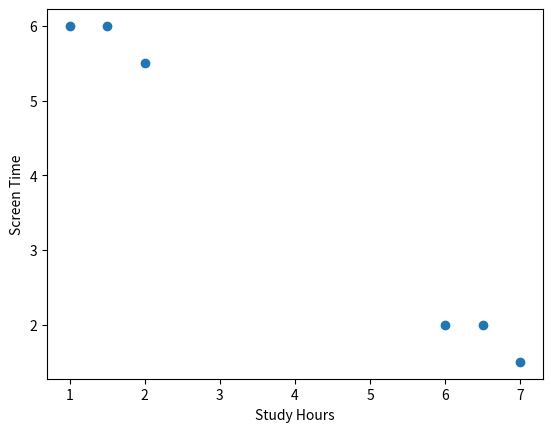

This figure's Python source:
import pandas as pd

df = pd.DataFrame({
    "StudyHours": [1, 2, 1.5, 6, 7, 6.5],
    "ScreenTime": [6, 5.5, 6, 2, 1.5, 2]
})

print(df)

import matplotlib.pyplot as plt

plt.scatter(
    df["StudyHours"],
    df["ScreenTime"]
)

plt.xlabel("Study Hours")
plt.ylabel("Screen Time")

plt.show()
